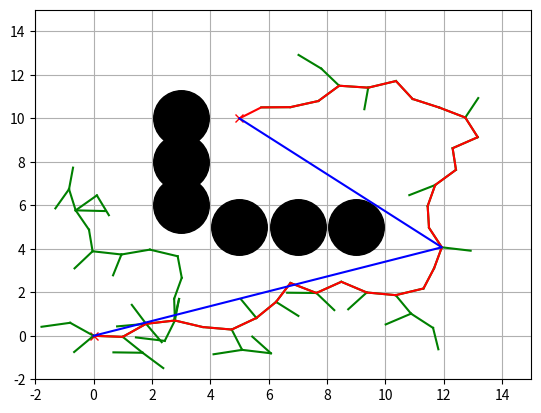

This figure's Python source:
"""
Randamized Rapidly-Exploring Random Trees (RRT) 

revised from:

    https://github.com/AtsushiSakai/PythonRobotics

Note:
    if the obstacles are small, the expand_dist should be small too,
    otherwise the path may cause collision, because we only check the 
    distance between sampling point to obstacle in this procedure
    for efficiency.
"""

import random, math

class Node():
    def __init__(self, x, y):
        self.x = x
        self.y = y
        self.parent = None
    def __str__(self):
        return "Node({},{})".format(self.x, self.y)
    def __eq__(self, other):
        return (self.x == other.x and self.y == other.y)

class RRT():
    def __init__(self, start, goal, obstacle_list,
                 sampling_area, expand_dist=1.0,
                 sample_rate=5):
        """ 
        @Args:
            start(list): start position [x, y]
            goal(list): goal position [x, y]
            obstacle_list(list): obstacle positions
                [[x1,y1,size1], [x2,y2,size2], ...]
            sampling_area(list): 
                random sampling area(usually = configuration space)
                [min, max]
            expand_dist(float): the tree will growth toward the nearest node of the goal,
                this value is how far the tree should growth 
            sample_rate(float): 
                the probability that we growth our tree toward the 
                nearest node of the goal (not sampling);
                so (1-sample_rate) is toward the nearst node of
                the sample point (sampling)
        """
        self.start = Node(start[0], start[1])
        self.goal = Node(goal[0], goal[1])
        self.min_rand = sampling_area[0]
        self.max_rand = sampling_area[1]
        self.expand_dist = expand_dist
        self.obstacle_list = obstacle_list
        self.sample_rate = sample_rate
        self.path = None
        self.path_length = None

    def __collision_check(self, target_node, obstacle_list):
        for ox, oy, size in obstacle_list:
            #print(target_node)
            d = self.get_distance(Node(ox, oy), target_node)
            if d <= size:
                return True # collision
        return False

    def get_path_distance(self, node1, node2):
        """ calculate the distance along self.path
        from node1 to node2 (node2 -> node2.parent -> ... -> node1)
        """
        current_node = node2
        dist = 0
        while True:
            if current_node == node1:
                break
            dist += self.get_distance(current_node, current_node.parent)
            current_node = current_node.parent
        return dist

    def get_distance(self, node1, node2):
        dx = node1.x - node2.x
        dy = node1.y - node2.y
               
        d = math.sqrt(dx**2 + dy**2)        
        return d

    def get_nearest_node_index(self, target_node, node_list):
        """ get the node index of node_list which is nearest node to target_node

        """
        dist_list = [(target_node[0]-node.x)**2 + (target_node[1]-node.y)**2 for node in node_list]
        index = dist_list.index(min(dist_list))
        return index

    def planning(self, draw = False):
        # the root
        self.node_list = [self.start]
        while True:
            if random.randint(0, 100) > self.sample_rate:
                rand_point = [random.uniform(self.min_rand, self.max_rand),
                            random.uniform(self.min_rand, self.max_rand)]
            else:
                rand_point = [self.goal.x, self.goal.y]

            # we sampled a new point, now we want to growth our tree
            # toward this new point by adding a new node
            nearest_index = self.get_nearest_node_index(rand_point, self.node_list)
            #print(nearest_index)
            nearest_node = self.node_list[nearest_index]
            # atan2(y, x)
            theta = math.atan2(rand_point[1]-nearest_node.y,
                               rand_point[0]-nearest_node.x)
            # now we can add new node
            new_node = Node(nearest_node.x+self.expand_dist*math.cos(theta), 
                            nearest_node.y+self.expand_dist*math.sin(theta))
            new_node.parent = nearest_node

            if self.__collision_check(new_node, self.obstacle_list):
                continue # collision, give up this node
            self.node_list.append(new_node)

            d = self.get_distance(new_node, self.goal)

            if d <= self.expand_dist:
                self.goal.parent = new_node
                print('Goal!!')
                break
            if draw:
                self.draw_graph(rand_point)

        self.update_path()

    def update_path(self):
        count = 1
        new_path = []
        current_node = self.goal
        new_path = [current_node]
        while current_node.parent:
            count += 1
            current_node = current_node.parent
            new_path.append(current_node)
        if new_path[-1] != self.start:
            count += 1
            new_path[-1].parent = self.start
            new_path.append(self.start)
        new_path.reverse()
        self.path_length = count
        self.path = new_path

    def smooth_the_path(self, path=None):
        """ try to make the path shorter
        the procedure:
        for i in range(max_iter):
            1. sample arbitrary node pair n1, n2
            2. if the distance(n1->...->n2) > distance(n1->n2):
                    if the lines are not intersect with any obstacle:
                        cut the nodes between n1, n2
        @Args:
            path(list): list of Nodes
            max_iter(int): the times to try to find better path

        """
        index = 0
        check_point = 0
        while True:
            for i in range(index, self.path_length-1):
                if self.check_line_intersect(self.path[index], self.path[i+1]):
                    continue
                origin_distance = self.get_path_distance(self.path[index], self.path[i+1])
                if self.get_distance(self.path[index], self.path[i+1]) < origin_distance:
                    self.path[i+1].parent = self.path[index]
                    check_point = i+1
            if index == check_point:
                index += 1
                check_point += 1
            else:
                index = check_point                
            if index == len(self.path):
                break
        self.update_path()            

    def check_line_intersect(self, n1, n2, obstacle_list=None):
        """ not really check intersection, just check the distance
        between the line between n1, n2 and the the center of obstacle
        @args:
            n1: node1
            n2: node2
            obstacle_list: obstacle list
            obstacle: when you want to check for a certain obstacle,
                      this will make the procedure don't check the whole list
        @return
            False if not intersected
            True if intersected
        """
        if obstacle_list is None:
            obstacle_list = self.obstacle_list
        a_list = []
        b_list = []
        # ax + y + b = 0
        if n1.x == n2.x:
            d_x1 = n1.x+0.001
            d_x2 = n1.x-0.001
            a1 = (n1.y - n2.y) / (d_x1 - n2.x)
            a2 = (n1.y - n2.y) / (d_x2 - n2.x)
            a_list.append(a1)
            a_list.append(a2)
            b_list.append(-(a1*d_x1 + n1.y))
            b_list.append(-(a1*d_x2 + n1.y))
        else:
            a = (n2.y - n1.y) / (n1.x - n2.x)
            b = -(a*n1.x + n1.y)


        for ox, oy, size in obstacle_list:
            radius = size/2
            if len(a_list) == 0:
                dist = abs(a*ox + oy + b) / math.sqrt(a**2 + 1)
                if dist < radius:
                    return True
            else:
                dist1 = abs(a_list[0]*ox + oy + b_list[0]) / math.sqrt(a_list[0]**2 + 1)
                dist2 = abs(a_list[1]*ox + oy + b_list[1]) / math.sqrt(a_list[1]**2 + 1)
                if dist1 < radius or dist2 < radius:
                    return True
        else:
            return False

    def draw_graph(self, rand_point=None):
        import matplotlib.pyplot as plt
        plt.clf()
        if rand_point is not None:
            plt.plot(rand_point[0], rand_point[1], '^k')

        plt.plot(self.start.x, self.start.y, 'xr')
        plt.plot(self.goal.x, self.goal.y, 'xr')
        for node in self.node_list:
            # plot nodes beside start and goal
            if node.parent is not None:
                plt.plot([node.x, node.parent.x], [node.y, node.parent.y], '-g')
        for ox, oy, size in self.obstacle_list:
            # markersize is "area", so if you want to double
            # the marker, you should input 4
            plt.plot(ox, oy, 'ok', markersize=(size-save_dist)*20)
        # axis limits [xmin, xmax, ymin, ymax]
        plt.axis([-2, 15, -2, 15])
        plt.grid(True)
        plt.pause(0.001)

if __name__ == '__main__':
    import matplotlib.pyplot as plt
    #====Search Path with RRT====
    obstacle_list = [
        (5, 5, 2),
        (3, 6, 2),
        (3, 8, 2),
        (3, 10, 2),
        (7, 5, 2),
        (9, 5, 2)
    ]  # [x,y,size]
    save_dist = 0.3 # in practice, we don't want to our path too close to any obstacle
    rrt=RRT(start=[0,0],goal=[5,10],sampling_area=[-2,15],obstacle_list=[(i,j,k+save_dist) for (i,j,k) in obstacle_list])
    rrt.planning()
    path = rrt.path
    rrt.draw_graph()
    plt.plot([n.x for n in path], [n.y for n in path],'-r')
    plt.grid(True)
    plt.pause(0.01)
    rrt.smooth_the_path(path)
    new_path = rrt.path
    plt.plot([n.x for n in new_path], [n.y for n in new_path],'-b')
    plt.pause(0.01)
    plt.show()



